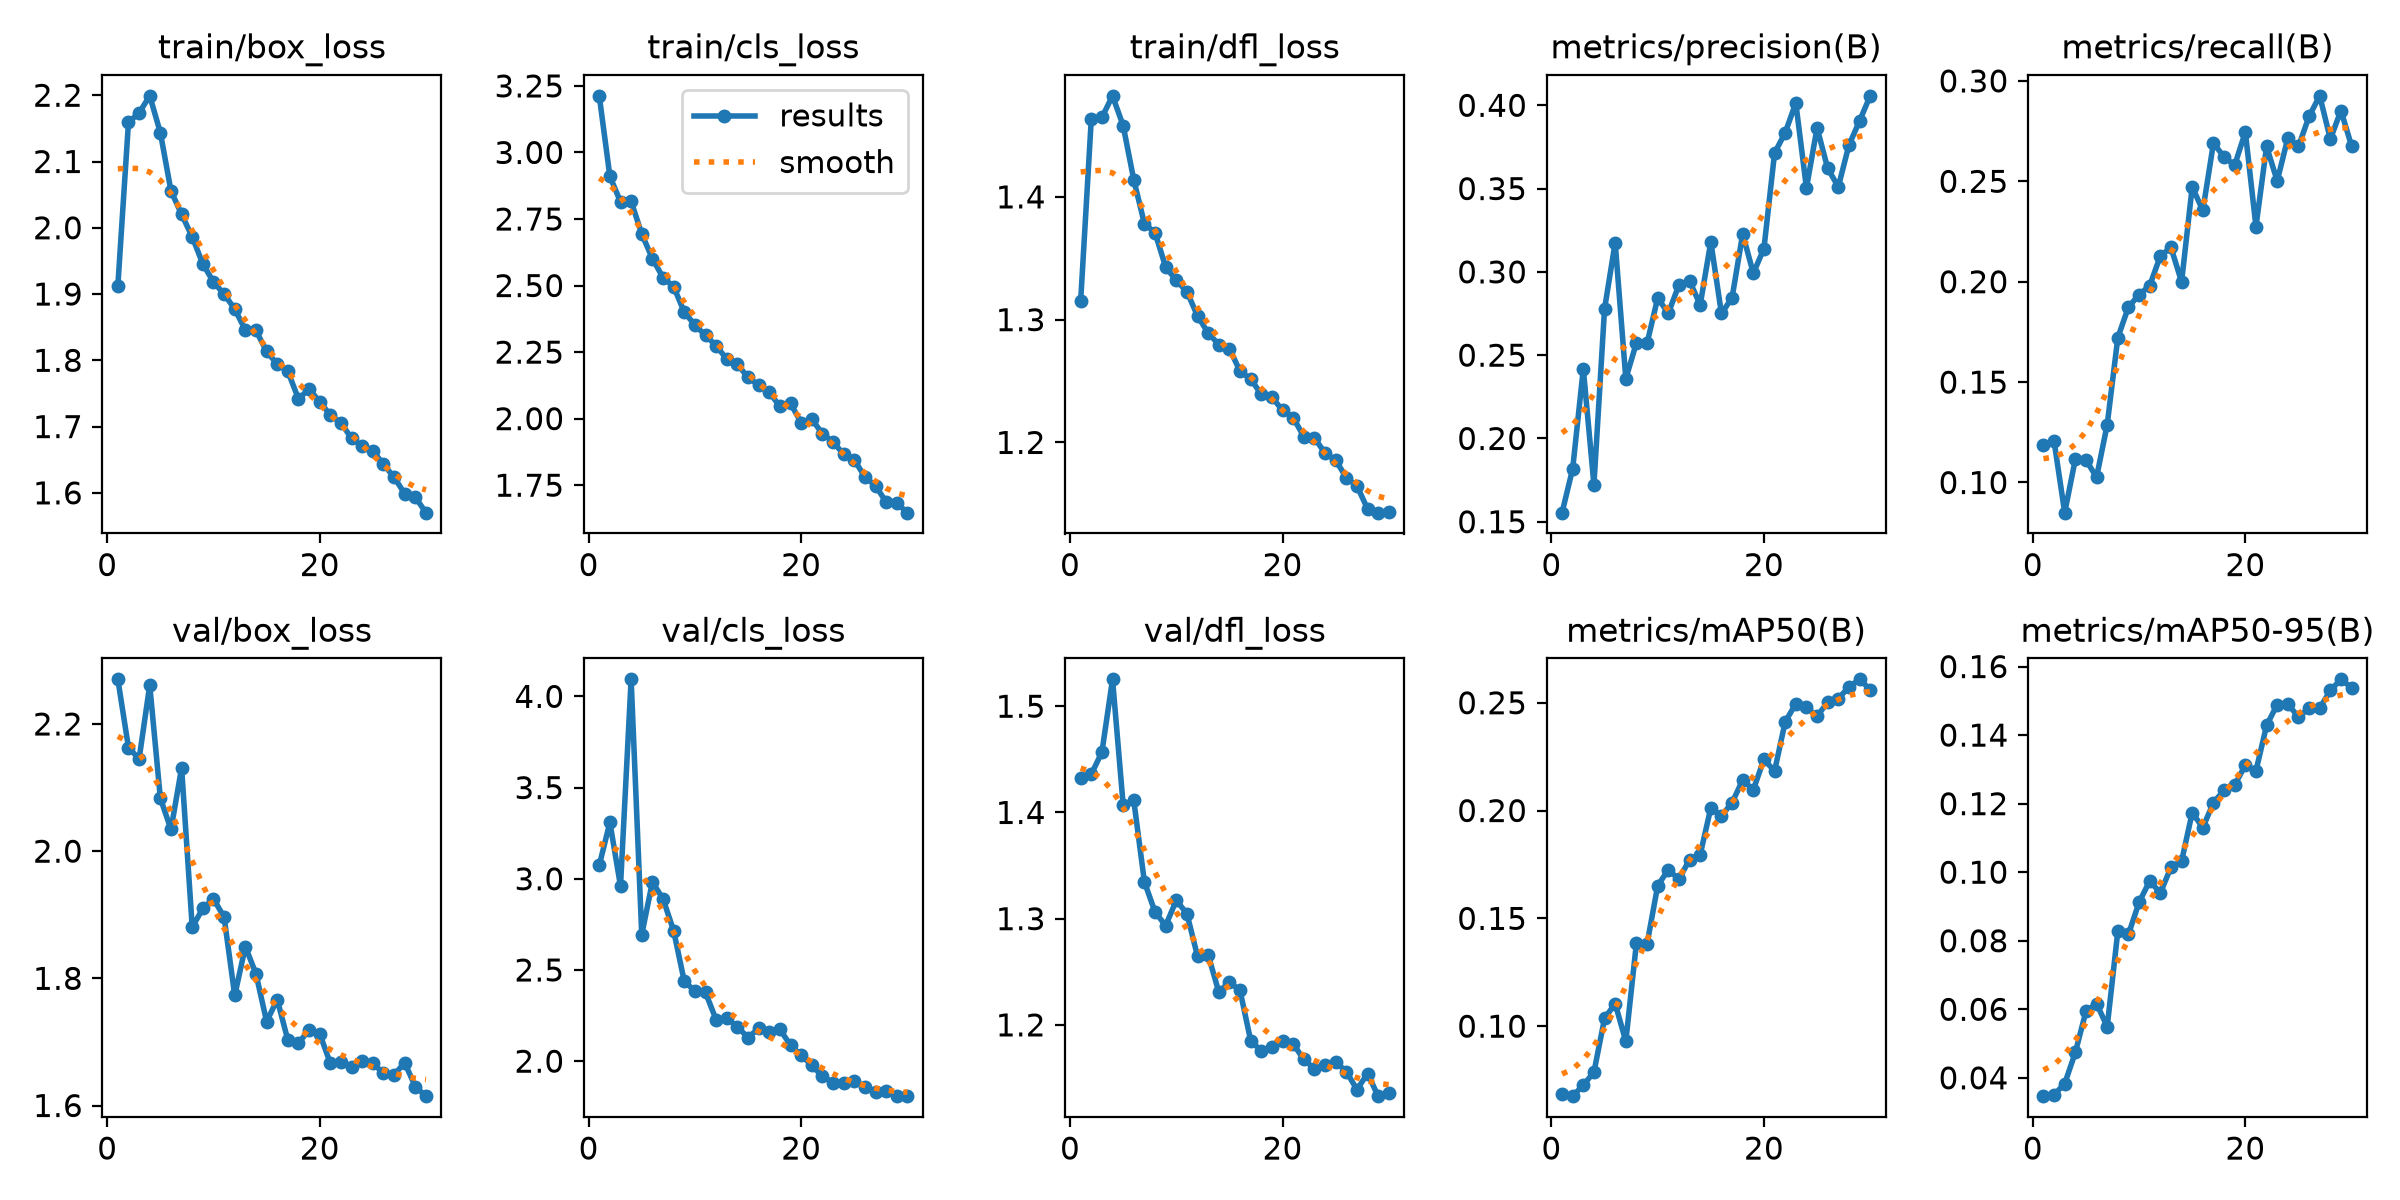

The file beside this chart, header and first rows:
epoch, train/box_loss, train/cls_loss, train/dfl_loss, metrics/precision(B), metrics/recall(B), metrics/mAP50(B), metrics/mAP50-95(B), val/box_loss, val/cls_loss, val/dfl_loss, lr/pg0, lr/pg1, lr/pg2
1, 1.913, 3.213, 1.315, 0.1555, 0.1185, 0.06838, 0.03465, 2.27, 3.074, 1.432, 0.0005534, 0.0005534, 0.0005534
2, 2.159, 2.91, 1.463, 0.1818, 0.1205, 0.06754, 0.03504, 2.163, 3.309, 1.436, 0.001072, 0.001072, 0.001072
3, 2.173, 2.814, 1.465, 0.2418, 0.08498, 0.07268, 0.03831, 2.145, 2.961, 1.457, 0.001555, 0.001555, 0.001555
4, 2.199, 2.816, 1.482, 0.1722, 0.1116, 0.07862, 0.0474, 2.261, 4.093, 1.525, 0.001502, 0.001502, 0.001502
5, 2.144, 2.694, 1.458, 0.2778, 0.1112, 0.1036, 0.0594, 2.083, 2.694, 1.407, 0.001447, 0.001447, 0.001447
6, 2.056, 2.602, 1.414, 0.3175, 0.1026, 0.1105, 0.06168, 2.034, 2.982, 1.411, 0.001392, 0.001392, 0.001392
7, 2.02, 2.53, 1.378, 0.2359, 0.1288, 0.09298, 0.05489, 2.131, 2.89, 1.335, 0.001337, 0.001337, 0.001337
8, 1.986, 2.496, 1.371, 0.2574, 0.1721, 0.1386, 0.0828, 1.881, 2.715, 1.306, 0.001282, 0.001282, 0.001282
9, 1.945, 2.401, 1.343, 0.2571, 0.1874, 0.1381, 0.08188, 1.91, 2.438, 1.294, 0.001227, 0.001227, 0.001227
10, 1.918, 2.352, 1.332, 0.2843, 0.1935, 0.1651, 0.0912, 1.925, 2.385, 1.317, 0.001172, 0.001172, 0.001172
11, 1.9, 2.313, 1.323, 0.2752, 0.1981, 0.1726, 0.09746, 1.896, 2.377, 1.305, 0.001117, 0.001117, 0.001117
12, 1.877, 2.274, 1.303, 0.2922, 0.2128, 0.1681, 0.09393, 1.773, 2.227, 1.265, 0.001062, 0.001062, 0.001062
13, 1.846, 2.224, 1.289, 0.2947, 0.2171, 0.1773, 0.1014, 1.85, 2.236, 1.266, 0.001007, 0.001007, 0.001007
14, 1.845, 2.204, 1.28, 0.2801, 0.1999, 0.1796, 0.1032, 1.807, 2.188, 1.231, 0.0009519, 0.0009519, 0.0009519
15, 1.813, 2.155, 1.276, 0.3181, 0.2472, 0.2012, 0.1174, 1.732, 2.129, 1.24, 0.0008969, 0.0008969, 0.0008969
16, 1.794, 2.125, 1.258, 0.275, 0.2355, 0.1975, 0.113, 1.766, 2.179, 1.232, 0.0008418, 0.0008418, 0.0008418
17, 1.783, 2.099, 1.252, 0.2844, 0.2691, 0.2036, 0.1203, 1.703, 2.16, 1.185, 0.0007868, 0.0007868, 0.0007868
18, 1.742, 2.046, 1.239, 0.3228, 0.2621, 0.2142, 0.1239, 1.699, 2.175, 1.175, 0.0007318, 0.0007318, 0.0007318
19, 1.757, 2.057, 1.237, 0.2992, 0.2581, 0.2096, 0.1254, 1.718, 2.087, 1.179, 0.0006768, 0.0006768, 0.0006768
20, 1.738, 1.985, 1.226, 0.314, 0.2745, 0.2238, 0.1312, 1.713, 2.032, 1.185, 0.0006218, 0.0006218, 0.0006218
21, 1.717, 1.998, 1.22, 0.3713, 0.2274, 0.2183, 0.1296, 1.666, 1.977, 1.182, 0.0005668, 0.0005668, 0.0005668
22, 1.706, 1.944, 1.205, 0.3836, 0.2673, 0.2412, 0.1428, 1.668, 1.916, 1.167, 0.0005118, 0.0005118, 0.0005118
23, 1.682, 1.913, 1.204, 0.4014, 0.2502, 0.2495, 0.1489, 1.66, 1.883, 1.159, 0.0004568, 0.0004568, 0.0004568
24, 1.67, 1.866, 1.191, 0.3503, 0.2716, 0.2479, 0.1491, 1.671, 1.879, 1.162, 0.0004017, 0.0004017, 0.0004017
25, 1.663, 1.845, 1.186, 0.3865, 0.2673, 0.2439, 0.1453, 1.666, 1.891, 1.165, 0.0003467, 0.0003467, 0.0003467
26, 1.643, 1.782, 1.171, 0.3621, 0.2824, 0.2501, 0.1479, 1.651, 1.86, 1.156, 0.0002917, 0.0002917, 0.0002917
27, 1.623, 1.747, 1.165, 0.3511, 0.2926, 0.2519, 0.1478, 1.649, 1.831, 1.139, 0.0002367, 0.0002367, 0.0002367
28, 1.599, 1.687, 1.146, 0.3761, 0.271, 0.2573, 0.153, 1.667, 1.836, 1.154, 0.0001817, 0.0001817, 0.0001817
29, 1.593, 1.682, 1.143, 0.3906, 0.2852, 0.2609, 0.1563, 1.63, 1.81, 1.133, 0.0001267, 0.0001267, 0.0001267
30, 1.57, 1.647, 1.144, 0.4057, 0.2675, 0.2561, 0.1538, 1.615, 1.808, 1.136, 7.1681e-05, 7.1681e-05, 7.1681e-05
